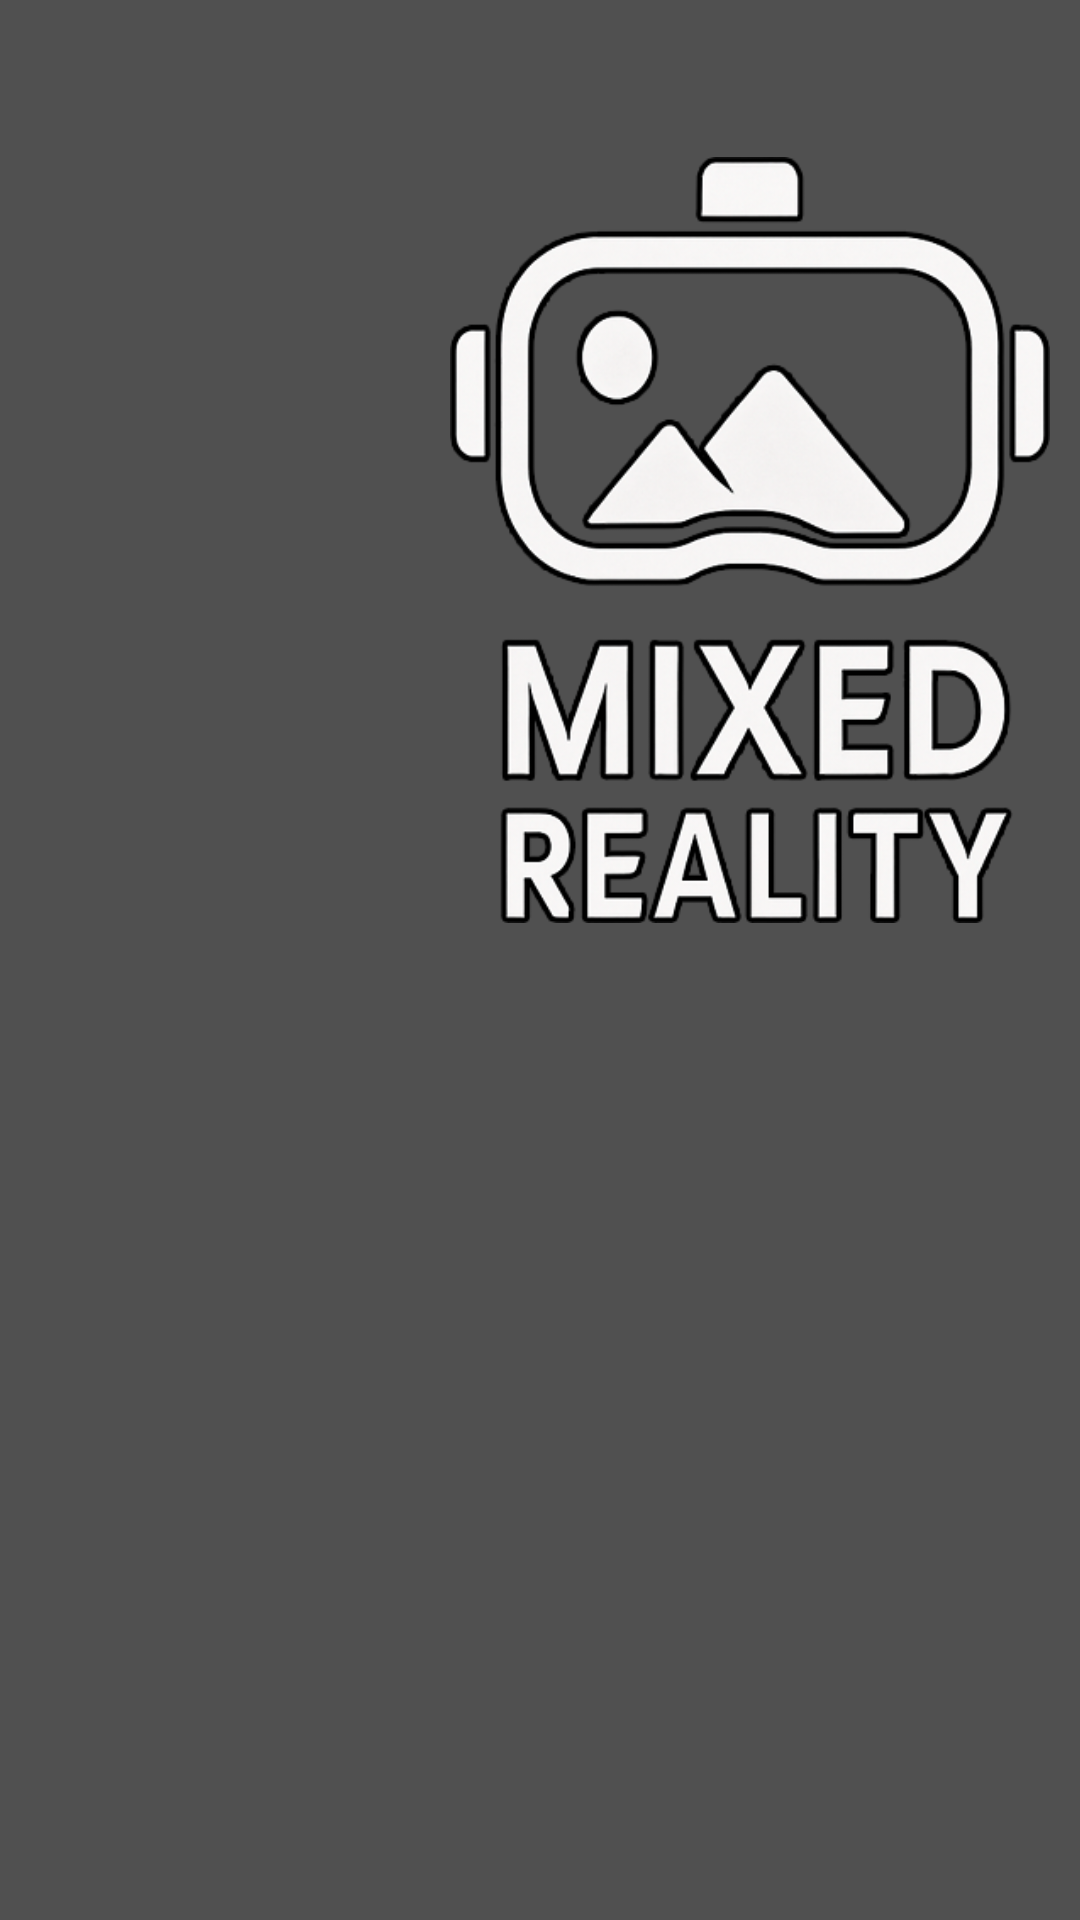

Reconstruct the res/layout file that produces this screen, plus the resources it refers to.
<!-- AndroidManifest.xml: application theme Theme.MixedReality -->
<!-- res/layout/activity_main.xml -->
<?xml version="1.0" encoding="utf-8"?>
<androidx.constraintlayout.widget.ConstraintLayout xmlns:android="http://schemas.android.com/apk/res/android"
    xmlns:app="http://schemas.android.com/apk/res-auto"
    xmlns:tools="http://schemas.android.com/tools"
    android:id="@+id/main"
    android:layout_width="match_parent"
    android:layout_height="match_parent"
    android:background="#505050"
    tools:context=".MainActivity">

    <ImageView
        android:id="@+id/logo"
        android:layout_width="200dp"
        android:layout_height="260dp"
        android:layout_marginStart="150dp"
        android:layout_marginTop="50dp"
        app:layout_constraintStart_toStartOf="parent"
        app:layout_constraintTop_toTopOf="parent"
        app:srcCompat="@drawable/logo" />

    <Button
        android:id="@+id/startMRButton"
        android:layout_width="250dp"
        android:layout_height="45dp"
        android:layout_marginStart="70dp"
        android:layout_marginTop="50dp"
        android:backgroundTint="#262626"
        android:text="Запустить MR"
        app:layout_constraintStart_toEndOf="@+id/logo"
        app:layout_constraintTop_toTopOf="@+id/logo" />

    <Button
        android:id="@+id/settingsButton"
        android:layout_width="250dp"
        android:layout_height="45dp"
        android:layout_marginTop="30dp"
        android:backgroundTint="#262626"
        android:text="Настройка смещения MR"
        app:layout_constraintStart_toStartOf="@+id/startMRButton"
        app:layout_constraintTop_toBottomOf="@+id/startMRButton" />

    <Button
        android:id="@+id/modelChooseButton"
        android:layout_width="250dp"
        android:layout_height="45dp"
        android:layout_marginTop="30dp"
        android:backgroundTint="#262626"
        android:text="Выбор 3D-модели"
        app:layout_constraintStart_toStartOf="@+id/startMRButton"
        app:layout_constraintTop_toBottomOf="@+id/settingsButton" />

</androidx.constraintlayout.widget.ConstraintLayout>
<!-- resources referenced by this layout -->
<resources>
  <!-- drawable logo: png bitmap (drawable, 106262 bytes) -->
  <style name="Theme.MixedReality" parent="Base.Theme.MixedReality" />
  <style name="Base.Theme.MixedReality" parent="Theme.Material3.DayNight.NoActionBar">
          
          
      </style>
</resources>
